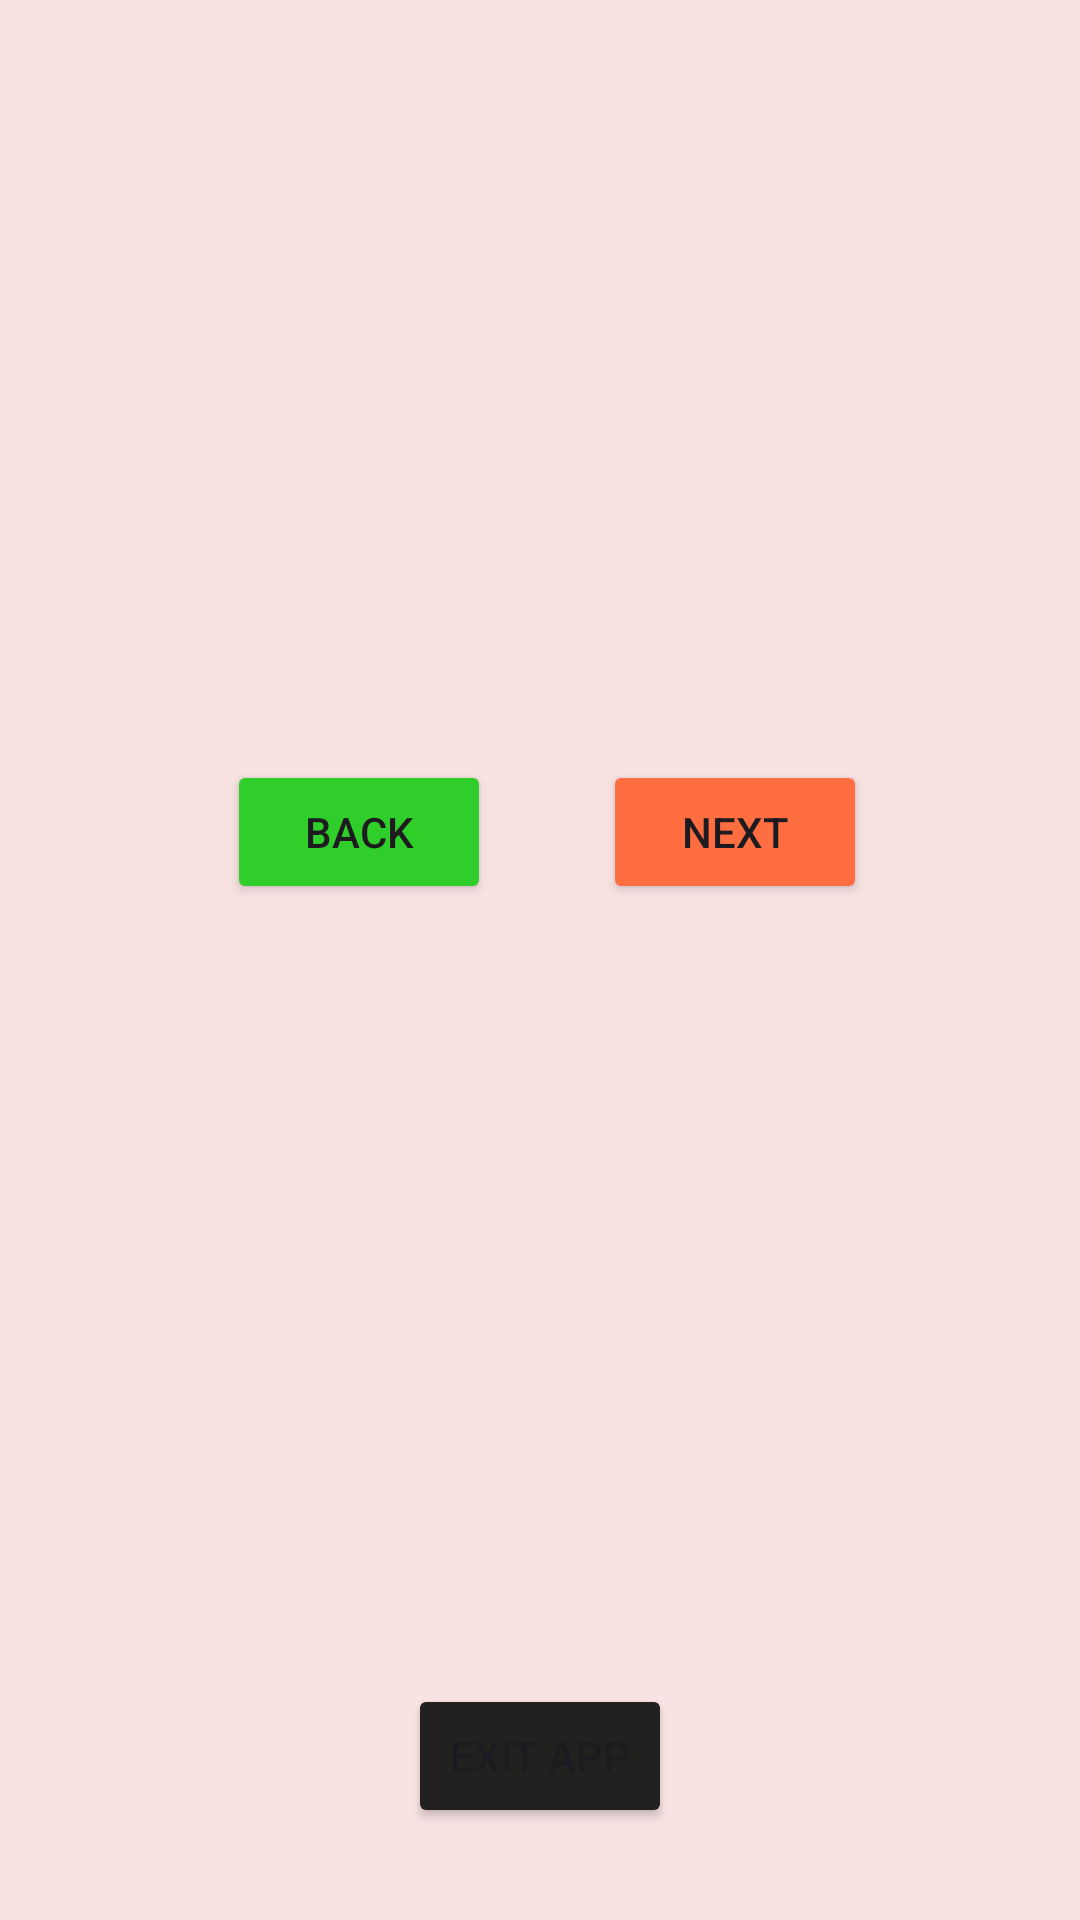

Produce the Android XML layout that renders to this screen, including the resource entries it uses.
<!-- AndroidManifest.xml: application theme Theme.IMAD5112Assignment2FlashcardApp -->
<!-- res/layout/activity_review_mode.xml -->
<?xml version="1.0" encoding="utf-8"?>
<androidx.constraintlayout.widget.ConstraintLayout xmlns:android="http://schemas.android.com/apk/res/android"
    xmlns:app="http://schemas.android.com/apk/res-auto"
    xmlns:tools="http://schemas.android.com/tools"
    android:id="@+id/main"
    android:layout_width="match_parent"
    android:layout_height="match_parent"
    android:background="#F8E2E2"
    tools:context=".ReviewMode">

    <TextView
        android:id="@+id/tvQuestionsHeaderRevMode"
        android:layout_width="300dp"
        android:layout_height="125dp"
        android:textSize="34sp"
        android:textStyle="bold"
        app:layout_constraintBottom_toBottomOf="parent"
        app:layout_constraintEnd_toEndOf="parent"
        app:layout_constraintHorizontal_bias="0.495"
        app:layout_constraintStart_toStartOf="parent"
        app:layout_constraintTop_toTopOf="parent"
        app:layout_constraintVertical_bias="0.125" />

    <TextView
        android:id="@+id/tvQuestionsRevMode"
        android:layout_width="300dp"
        android:layout_height="125dp"
        android:textSize="24sp"
        app:layout_constraintBottom_toBottomOf="parent"
        app:layout_constraintEnd_toEndOf="parent"
        app:layout_constraintHorizontal_bias="0.495"
        app:layout_constraintStart_toStartOf="parent"
        app:layout_constraintTop_toTopOf="parent"
        app:layout_constraintVertical_bias="0.271" />

    <Button
        android:id="@+id/btnBack"
        android:layout_width="wrap_content"
        android:layout_height="wrap_content"
        android:backgroundTint="#30CE2B"
        android:text="Back"
        app:layout_constraintBottom_toBottomOf="parent"
        app:layout_constraintEnd_toEndOf="parent"
        app:layout_constraintHorizontal_bias="0.278"
        app:layout_constraintStart_toStartOf="parent"
        app:layout_constraintTop_toTopOf="parent"
        app:layout_constraintVertical_bias="0.428" />

    <Button
        android:id="@+id/btnForward"
        android:layout_width="wrap_content"
        android:layout_height="wrap_content"
        android:backgroundTint="#FF6E40"
        android:text="Next"
        app:layout_constraintBottom_toBottomOf="parent"
        app:layout_constraintEnd_toEndOf="parent"
        app:layout_constraintHorizontal_bias="0.739"
        app:layout_constraintStart_toStartOf="parent"
        app:layout_constraintTop_toTopOf="parent"
        app:layout_constraintVertical_bias="0.428" />

    <TextView
        android:id="@+id/tvAnswerPromptRevMode"
        android:layout_width="300dp"
        android:layout_height="200dp"
        android:textSize="24sp"
        android:textStyle="bold"
        app:layout_constraintBottom_toBottomOf="parent"
        app:layout_constraintEnd_toEndOf="parent"
        app:layout_constraintHorizontal_bias="0.495"
        app:layout_constraintStart_toStartOf="parent"
        app:layout_constraintTop_toTopOf="parent"
        app:layout_constraintVertical_bias="0.747" />

    <Button
        android:id="@+id/btnExitRevMode"
        android:layout_width="wrap_content"
        android:layout_height="wrap_content"
        android:backgroundTint="#232020"
        android:text="Exit App"
        app:layout_constraintBottom_toBottomOf="parent"
        app:layout_constraintEnd_toEndOf="parent"
        app:layout_constraintStart_toStartOf="parent"
        app:layout_constraintTop_toTopOf="parent"
        app:layout_constraintVertical_bias="0.948" />

    <TextView
        android:id="@+id/tvScore"
        android:layout_width="wrap_content"
        android:layout_height="wrap_content"
        android:textSize="20sp"
        android:textStyle="bold"
        app:layout_constraintBottom_toBottomOf="parent"
        app:layout_constraintEnd_toEndOf="parent"
        app:layout_constraintHorizontal_bias="0.924"
        app:layout_constraintStart_toStartOf="parent"
        app:layout_constraintTop_toTopOf="parent"
        app:layout_constraintVertical_bias="0.039" />


</androidx.constraintlayout.widget.ConstraintLayout>
<!-- resources referenced by this layout -->
<resources>
  <style name="Theme.IMAD5112Assignment2FlashcardApp" parent="Base.Theme.IMAD5112Assignment2FlashcardApp" />
  <style name="Base.Theme.IMAD5112Assignment2FlashcardApp" parent="Theme.Material3.DayNight.NoActionBar">
          
          
      </style>
</resources>
